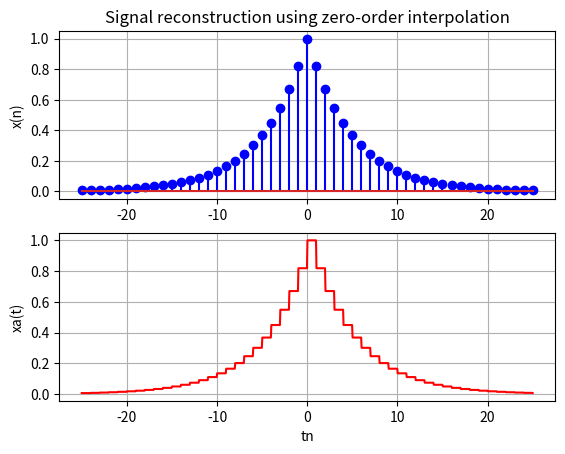

The matplotlib source for this figure:
import numpy as np
import matplotlib.pylab as plt
from scipy.interpolate import*

Ts=0.0002 

n=-np.arange(-25,26) #순서시퀀스 어레이
xn=np.exp(-1000*np.abs(n*Ts)) #샘플시퀀스

ft=interp1d(n,xn,kind="previous")
tn=np.linspace(-25, 25,1000) #20

plt.subplot(2,1,1); plt.stem(n,xn,"blue"); plt.ylabel("x(n)"); plt.grid()
plt.title("Signal reconstruction using zero-order interpolation")
plt.subplot(2,1,2); plt.plot(tn,ft(tn),"red"); plt.grid()
plt.xlabel("tn"); plt.ylabel("xa(t)")
#plt.stem(n,xn,"blue",".")
plt.show()

